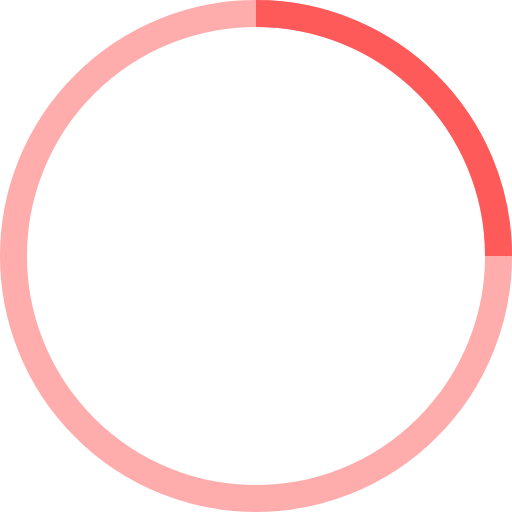
t = 0.00 s
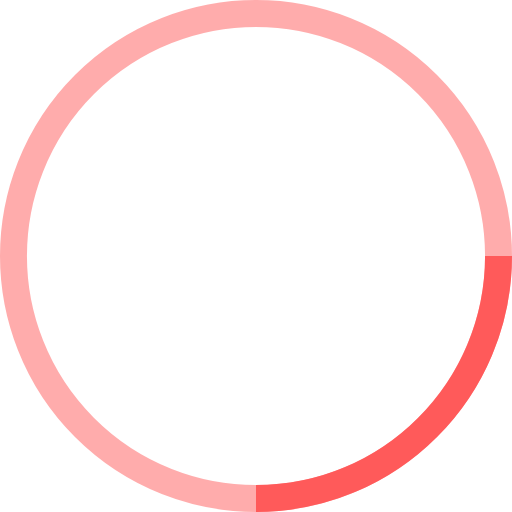
t = 1.25 s
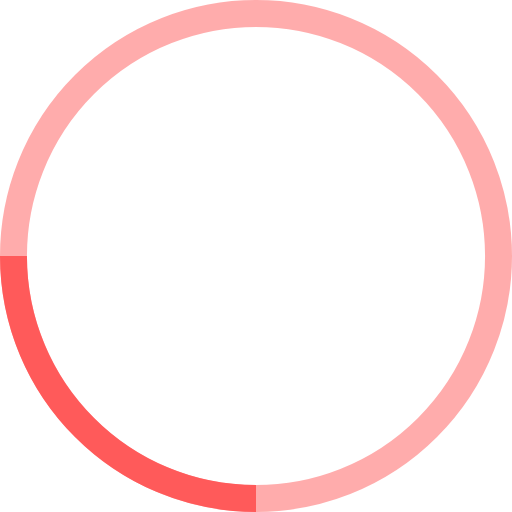
t = 2.50 s
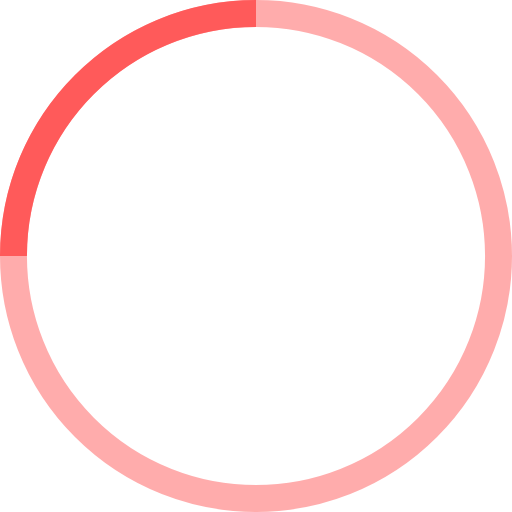
t = 3.75 s

The animated SVG that drew these frames (rendered in a browser with its animation timeline set to each time). Animation: 1 SMIL element (animateTransform=1); one cycle of 5.00 s, repeats indefinitely.

<svg width="38px" height="38px" viewBox="0 0 38 38" xmlns="http://www.w3.org/2000/svg" stroke="#FF5A5A" data-originalstrokecolor="#ffffff" transform="rotate(0) scale(1, 1)">
    <g fill="none" fill-rule="evenodd">
        <g transform="translate(1 1)" stroke-width="2">
            <circle stroke-opacity=".5" cx="18" cy="18" r="18"/>
            <path d="M36 18c0-9.94-8.06-18-18-18">
                <animateTransform attributeName="transform" type="rotate" from="0 18 18" to="360 18 18" dur="5s" repeatCount="indefinite"/>
            </path>
        </g>
    </g>
</svg>
